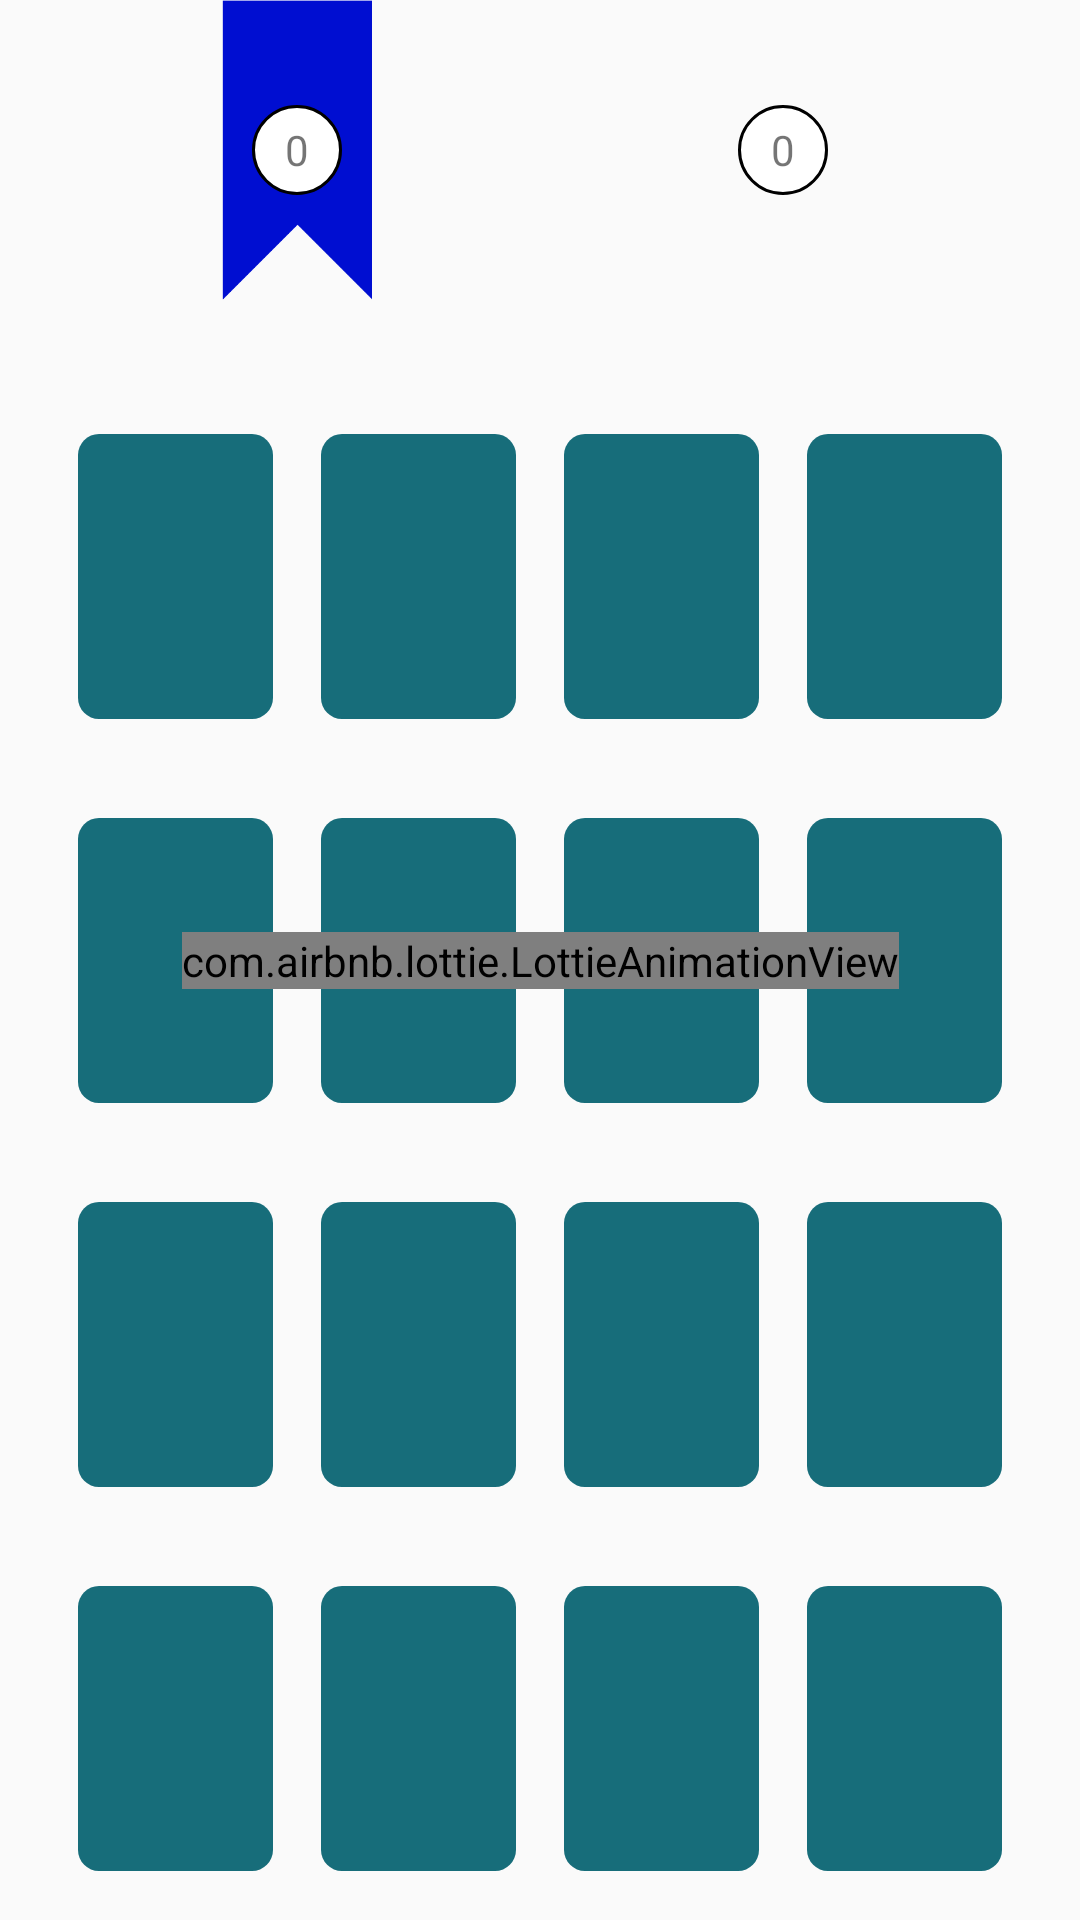

Here is an Android app screen rendered from its layout file. Give the layout XML and the strings, colors and styles it references.
<!-- AndroidManifest.xml: application theme AppTheme -->
<!-- res/layout/activity_main.xml -->
<?xml version="1.0" encoding="utf-8"?>
<androidx.constraintlayout.widget.ConstraintLayout
    android:id="@+id/container"
    xmlns:android="http://schemas.android.com/apk/res/android"
    xmlns:app="http://schemas.android.com/apk/res-auto"
    xmlns:tools="http://schemas.android.com/tools"
    android:layout_width="match_parent"
    android:layout_height="match_parent"
    tools:context=".MainActivity">

    <ImageView
        android:id="@+id/FirstPlayerImageView"
        android:layout_width="100dp"
        android:layout_height="100dp"
        android:contentDescription="@string/firstplayerflag"
        app:layout_constraintEnd_toStartOf="@+id/guideline05v"
        app:layout_constraintStart_toStartOf="@+id/guideline005v"
        app:layout_constraintTop_toTopOf="parent"
        app:srcCompat="@drawable/first_player_score" />

    <ImageView
        android:id="@+id/SecondPlayerImageView"
        android:layout_width="100dp"
        android:layout_height="100dp"
        android:contentDescription="@string/secondplayerflag"
        app:layout_constraintEnd_toStartOf="@+id/guideline095v"
        app:layout_constraintStart_toStartOf="@+id/guideline05v"
        app:layout_constraintTop_toTopOf="parent"
        app:srcCompat="@drawable/second_player_score" />

    <TextView
        android:id="@+id/textViewCard1"
        style="@style/CardStyle"
        android:background="@drawable/shape_cards"
        android:onClick="cardFlip"
        app:layout_constraintBottom_toTopOf="@+id/guideline04h"
        app:layout_constraintEnd_toStartOf="@+id/guideline0275v"
        app:layout_constraintStart_toStartOf="@+id/guideline005v"
        app:layout_constraintTop_toTopOf="@+id/guideline02h" />

    <TextView
        android:id="@+id/textViewCard2"
        style="@style/CardStyle"
        android:background="@drawable/shape_cards"
        app:layout_constraintBottom_toTopOf="@+id/guideline04h"
        app:layout_constraintEnd_toStartOf="@+id/guideline05v"
        app:layout_constraintStart_toStartOf="@+id/guideline0275v"
        app:layout_constraintTop_toTopOf="@+id/guideline02h" />

    <TextView
        android:id="@+id/textViewCard3"
        style="@style/CardStyle"
        android:background="@drawable/shape_cards"
        app:layout_constraintBottom_toTopOf="@+id/guideline04h"
        app:layout_constraintEnd_toStartOf="@+id/guideline0725v"
        app:layout_constraintStart_toStartOf="@+id/guideline05v"
        app:layout_constraintTop_toTopOf="@+id/guideline02h" />

    <TextView
        android:id="@+id/textViewCard4"
        style="@style/CardStyle"
        android:background="@drawable/shape_cards"
        app:layout_constraintBottom_toTopOf="@+id/guideline06h"
        app:layout_constraintEnd_toStartOf="@+id/guideline0275v"
        app:layout_constraintStart_toStartOf="@+id/guideline005v"
        app:layout_constraintTop_toTopOf="@+id/guideline04h" />

    <TextView
        android:id="@+id/textViewCard5"
        style="@style/CardStyle"
        android:background="@drawable/shape_cards"
        app:layout_constraintBottom_toTopOf="@+id/guideline06h"
        app:layout_constraintEnd_toStartOf="@+id/guideline05v"
        app:layout_constraintStart_toStartOf="@+id/guideline0275v"
        app:layout_constraintTop_toTopOf="@+id/guideline04h" />

    <TextView
        android:id="@+id/textViewCard6"
        style="@style/CardStyle"
        android:background="@drawable/shape_cards"
        app:layout_constraintBottom_toTopOf="@+id/guideline06h"
        app:layout_constraintEnd_toStartOf="@+id/guideline0725v"
        app:layout_constraintStart_toStartOf="@+id/guideline05v"
        app:layout_constraintTop_toTopOf="@+id/guideline04h" />

    <TextView
        android:id="@+id/textViewCard7"
        style="@style/CardStyle"
        android:background="@drawable/shape_cards"
        app:layout_constraintBottom_toTopOf="@+id/guideline06h"
        app:layout_constraintEnd_toStartOf="@+id/guideline095v"
        app:layout_constraintStart_toStartOf="@+id/guideline0725v"
        app:layout_constraintTop_toTopOf="@+id/guideline04h" />

    <TextView
        android:id="@+id/textViewCard8"
        style="@style/CardStyle"
        android:background="@drawable/shape_cards"
        app:layout_constraintBottom_toTopOf="@+id/guideline08h"
        app:layout_constraintEnd_toStartOf="@+id/guideline0275v"
        app:layout_constraintStart_toStartOf="@+id/guideline005v"
        app:layout_constraintTop_toTopOf="@+id/guideline06h" />

    <TextView
        android:id="@+id/textViewCard9"
        style="@style/CardStyle"
        android:background="@drawable/shape_cards"
        app:layout_constraintBottom_toTopOf="@+id/guideline08h"
        app:layout_constraintEnd_toStartOf="@+id/guideline05v"
        app:layout_constraintStart_toStartOf="@+id/guideline0275v"
        app:layout_constraintTop_toTopOf="@+id/guideline06h" />

    <TextView
        android:id="@+id/textViewCard10"
        style="@style/CardStyle"
        android:background="@drawable/shape_cards"
        app:layout_constraintBottom_toTopOf="@+id/guideline08h"
        app:layout_constraintEnd_toStartOf="@+id/guideline0725v"
        app:layout_constraintStart_toStartOf="@+id/guideline05v"
        app:layout_constraintTop_toTopOf="@+id/guideline06h" />

    <TextView
        android:id="@+id/textViewCard11"
        style="@style/CardStyle"
        android:background="@drawable/shape_cards"
        app:layout_constraintBottom_toTopOf="@+id/guideline08h"
        app:layout_constraintEnd_toStartOf="@+id/guideline095v"
        app:layout_constraintStart_toStartOf="@+id/guideline0725v"
        app:layout_constraintTop_toTopOf="@+id/guideline06h" />

    <TextView
        android:id="@+id/textViewCard12"
        style="@style/CardStyle"
        android:background="@drawable/shape_cards"
        app:layout_constraintBottom_toBottomOf="parent"
        app:layout_constraintEnd_toStartOf="@+id/guideline0275v"
        app:layout_constraintStart_toStartOf="@+id/guideline005v"
        app:layout_constraintTop_toTopOf="@+id/guideline08h" />

    <TextView
        android:id="@+id/textViewCard13"
        style="@style/CardStyle"
        android:background="@drawable/shape_cards"
        app:layout_constraintBottom_toBottomOf="parent"
        app:layout_constraintEnd_toStartOf="@+id/guideline05v"
        app:layout_constraintStart_toStartOf="@+id/guideline0275v"
        app:layout_constraintTop_toTopOf="@+id/guideline08h" />

    <TextView
        android:id="@+id/textViewCard14"
        style="@style/CardStyle"
        android:background="@drawable/shape_cards"
        app:layout_constraintBottom_toBottomOf="parent"
        app:layout_constraintEnd_toStartOf="@+id/guideline0725v"
        app:layout_constraintStart_toStartOf="@+id/guideline05v"
        app:layout_constraintTop_toTopOf="@+id/guideline08h" />

    <TextView
        android:id="@+id/textViewCard15"
        style="@style/CardStyle"
        android:background="@drawable/shape_cards"
        app:layout_constraintBottom_toBottomOf="parent"
        app:layout_constraintEnd_toStartOf="@+id/guideline095v"
        app:layout_constraintStart_toStartOf="@+id/guideline0725v"
        app:layout_constraintTop_toTopOf="@+id/guideline08h" />

    <TextView
        android:id="@+id/textViewCard16"
        style="@style/CardStyle"
        android:background="@drawable/shape_cards"
        app:layout_constraintBottom_toTopOf="@+id/guideline04h"
        app:layout_constraintEnd_toStartOf="@+id/guideline095v"
        app:layout_constraintStart_toStartOf="@+id/guideline0725v"
        app:layout_constraintTop_toTopOf="@+id/guideline02h" />

    <TextView
        android:id="@+id/textViewFirstPlayerScore"
        android:layout_width="wrap_content"
        android:layout_height="30dp"
        android:background="@drawable/shape_score"
        android:gravity="center"
        android:text="0"
        app:layout_constraintBottom_toBottomOf="@+id/FirstPlayerImageView"
        app:layout_constraintEnd_toEndOf="@+id/FirstPlayerImageView"
        app:layout_constraintStart_toStartOf="@+id/FirstPlayerImageView"
        app:layout_constraintTop_toTopOf="parent" />

    <TextView
        android:id="@+id/textViewSecondPlayerScore"
        android:layout_width="wrap_content"
        android:layout_height="wrap_content"
        android:background="@drawable/shape_score"
        android:text="0"
        android:gravity="center"
        app:layout_constraintBottom_toBottomOf="@+id/SecondPlayerImageView"
        app:layout_constraintEnd_toEndOf="@+id/SecondPlayerImageView"
        app:layout_constraintStart_toStartOf="@+id/SecondPlayerImageView"
        app:layout_constraintTop_toTopOf="@+id/SecondPlayerImageView" />

    <com.airbnb.lottie.LottieAnimationView
        android:id="@+id/congratulation_animation"
        android:layout_width="wrap_content"
        android:layout_height="wrap_content"

        app:layout_constraintBottom_toBottomOf="parent"
        app:layout_constraintEnd_toEndOf="parent"
        app:layout_constraintStart_toStartOf="parent"
        app:layout_constraintTop_toTopOf="parent"
        app:lottie_loop="true"
        app:lottie_rawRes="@raw/fireworks" />

    <androidx.constraintlayout.widget.Guideline
        android:id="@+id/guideline005v"
        android:layout_width="wrap_content"
        android:layout_height="wrap_content"
        android:orientation="vertical"
        app:layout_constraintGuide_percent="0.05" />

    <androidx.constraintlayout.widget.Guideline
        android:id="@+id/guideline02h"
        android:layout_width="wrap_content"
        android:layout_height="wrap_content"
        android:orientation="horizontal"
        app:layout_constraintGuide_percent="0.20" />

    <androidx.constraintlayout.widget.Guideline
        android:id="@+id/guideline04h"
        android:layout_width="wrap_content"
        android:layout_height="wrap_content"
        android:orientation="horizontal"
        app:layout_constraintGuide_percent="0.40" />

    <androidx.constraintlayout.widget.Guideline
        android:id="@+id/guideline06h"
        android:layout_width="wrap_content"
        android:layout_height="wrap_content"
        android:orientation="horizontal"
        app:layout_constraintGuide_percent="0.60" />

    <androidx.constraintlayout.widget.Guideline
        android:id="@+id/guideline08h"
        android:layout_width="wrap_content"
        android:layout_height="wrap_content"
        android:orientation="horizontal"
        app:layout_constraintGuide_percent="0.80" />

    <androidx.constraintlayout.widget.Guideline
        android:id="@+id/guideline0275v"
        android:layout_width="wrap_content"
        android:layout_height="wrap_content"
        android:orientation="vertical"
        app:layout_constraintGuide_percent="0.275" />

    <androidx.constraintlayout.widget.Guideline
        android:id="@+id/guideline05v"
        android:layout_width="wrap_content"
        android:layout_height="wrap_content"
        android:orientation="vertical"
        app:layout_constraintGuide_percent="0.5" />

    <androidx.constraintlayout.widget.Guideline
        android:id="@+id/guideline0725v"
        android:layout_width="wrap_content"
        android:layout_height="wrap_content"
        android:orientation="vertical"
        app:layout_constraintGuide_percent="0.725" />

    <androidx.constraintlayout.widget.Guideline
        android:id="@+id/guideline095v"
        android:layout_width="wrap_content"
        android:layout_height="wrap_content"
        android:orientation="vertical"
        app:layout_constraintGuide_percent="0.95" />

</androidx.constraintlayout.widget.ConstraintLayout>
<!-- resources referenced by this layout -->
<resources>
  <!-- drawable first_player_score: png bitmap (drawable, 3020 bytes) -->
  <!-- drawable shape_cards (drawable) -->
  <?xml version="1.0" encoding="utf-8"?>
  <shape xmlns:android="http://schemas.android.com/apk/res/android"
      android:shape="rectangle">
  
      <solid android:color="#176d7a"/>
  
      <corners android:radius="7dp" />
  </shape>
  <!-- drawable shape_score (drawable) -->
  <?xml version="1.0" encoding="utf-8"?>
  <shape xmlns:android="http://schemas.android.com/apk/res/android"
      android:shape="oval">
  
      <solid android:color="#FFFFFF" />
  
      <size
          android:height="30dp"
          android:width="30dp" />
  
      <stroke
          android:width="1dp"
          android:color="#000000" />
  
  </shape>
  <string name="firstplayerflag">firstPlayerFlag</string>
  <string name="secondplayerflag">secondPlayerFlag</string>
  <style name="CardStyle">
          <item name="android:layout_width">wrap_content</item>
          <item name="android:layout_height">wrap_content</item>
          <item name="android:layout_margin">15dp</item>
          <item name="android:paddingLeft">8dp</item>
          <item name="android:height">95dp</item>
          <item name="android:width">65dp</item>
          <item name="android:gravity">center</item>
          <item name="android:onClick">cardFlip</item>
      </style>
  <style name="AppTheme" parent="Theme.AppCompat.Light.DarkActionBar">
          
          <item name="colorPrimary">@color/colorPrimary</item>
          <item name="colorPrimaryDark">@color/colorPrimaryDark</item>
          <item name="colorAccent">@color/colorAccent</item>
      </style>
  <color name="colorPrimary">#008577</color>
  <color name="colorPrimaryDark">#00574B</color>
  <color name="colorAccent">#D81B60</color>
</resources>
